Photos from the image-classification dataset "Data" in the GitHub repository GustavoMourao/eye-Image-Analysis. Its 2 classes are: glaucoma, healthy.

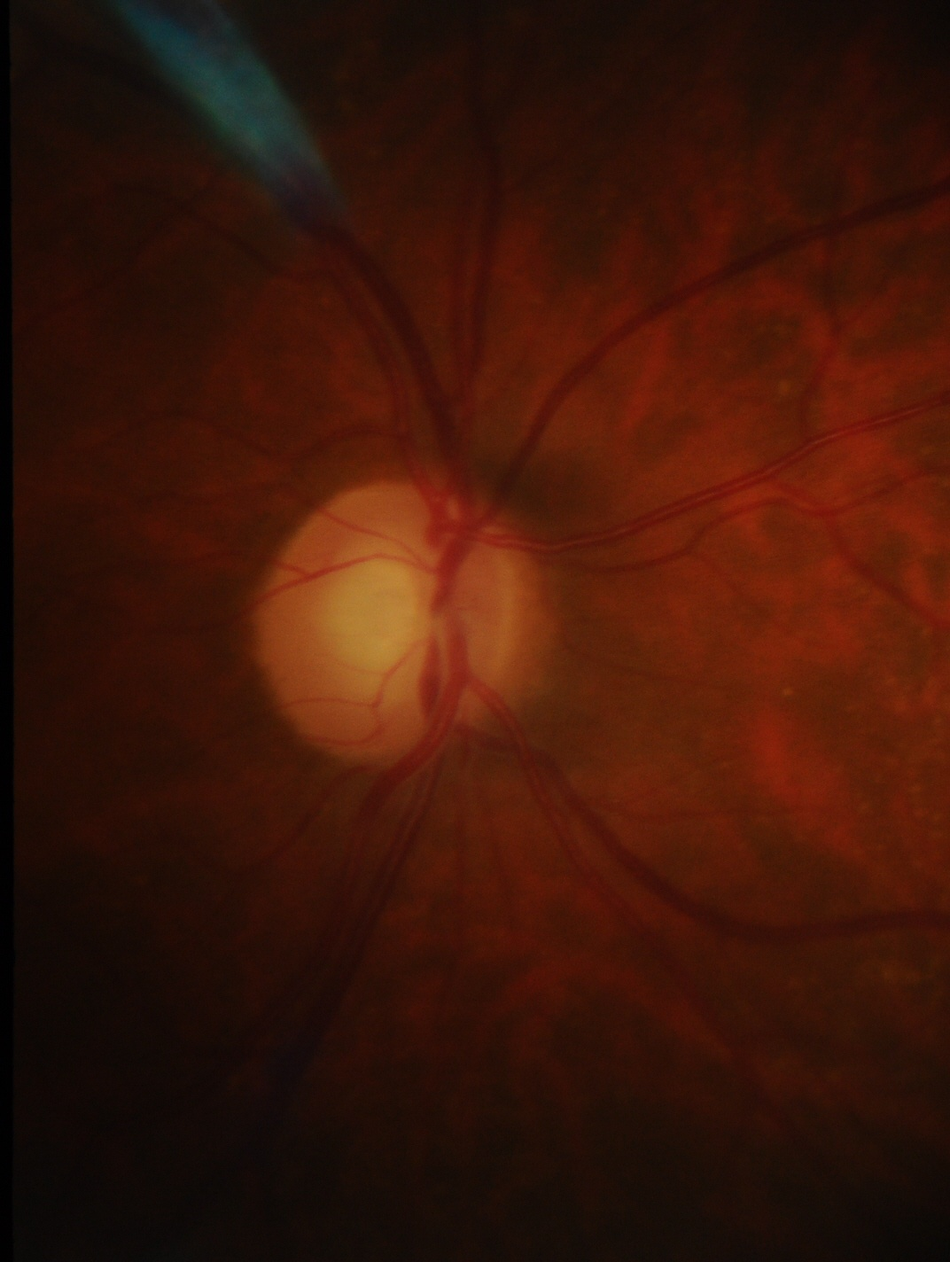
Label: glaucoma

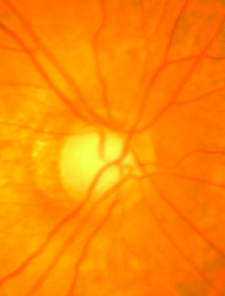
Label: glaucoma

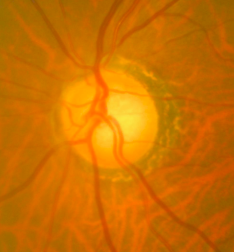
Label: glaucoma

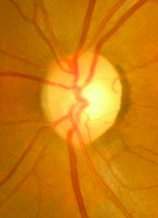
Label: healthy

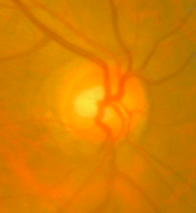
Label: healthy

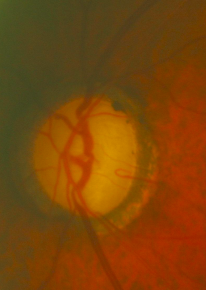
Label: glaucoma
